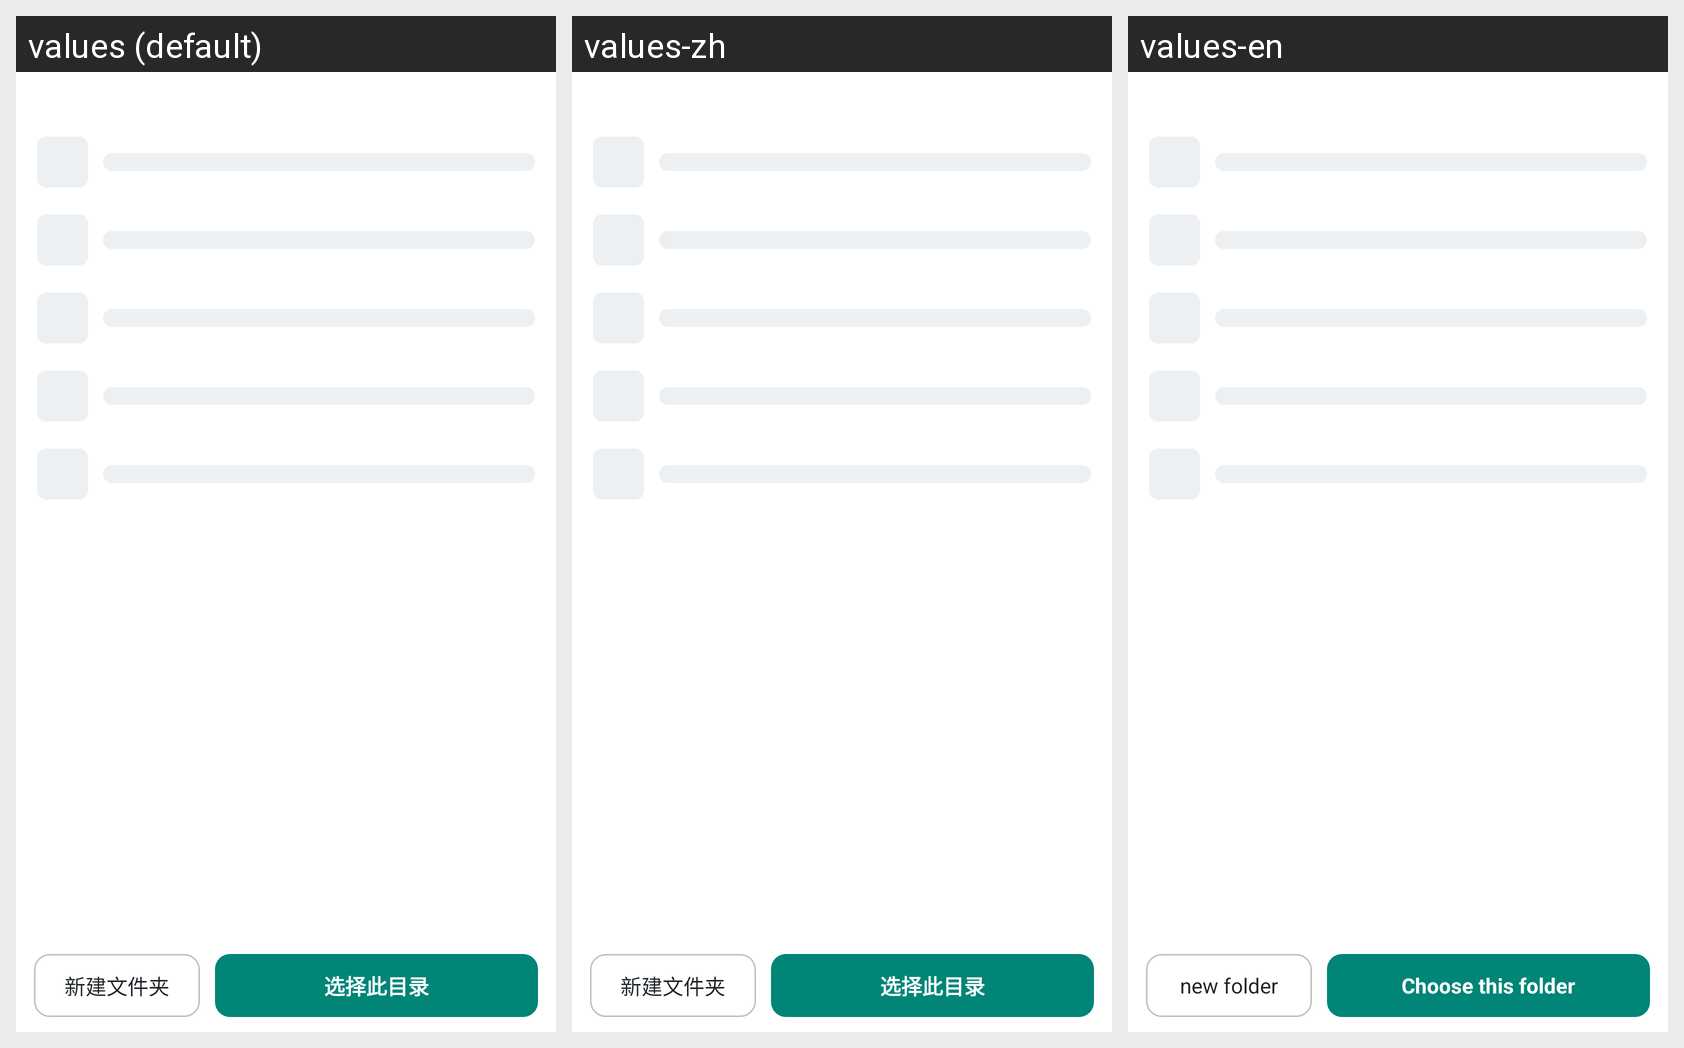

For this localized Android screen grid, give each drawn string resource with its value in every locale shown.
Android screen res/layout/layout_dialog_folder_selector.xml rendered under 3 locales, left to right: values (default), values-zh, values-en. Device: Nexus 5 (rendered at 1080×1920; each locale shown at half size, 540×960, under a caption strip naming it); theme AppTheme.
Strings drawn on this screen, with the default value and each locale's value (text and hints the layout hard-codes, and strings that could not be matched under every locale, appear in the picture but are not listed):

word_new_folder
  values: 新建文件夹
  values-zh: 新建文件夹
  values-en: new folder

folder_select_here
  values: 选择此目录
  values-zh: 选择此目录
  values-en: Choose this folder
